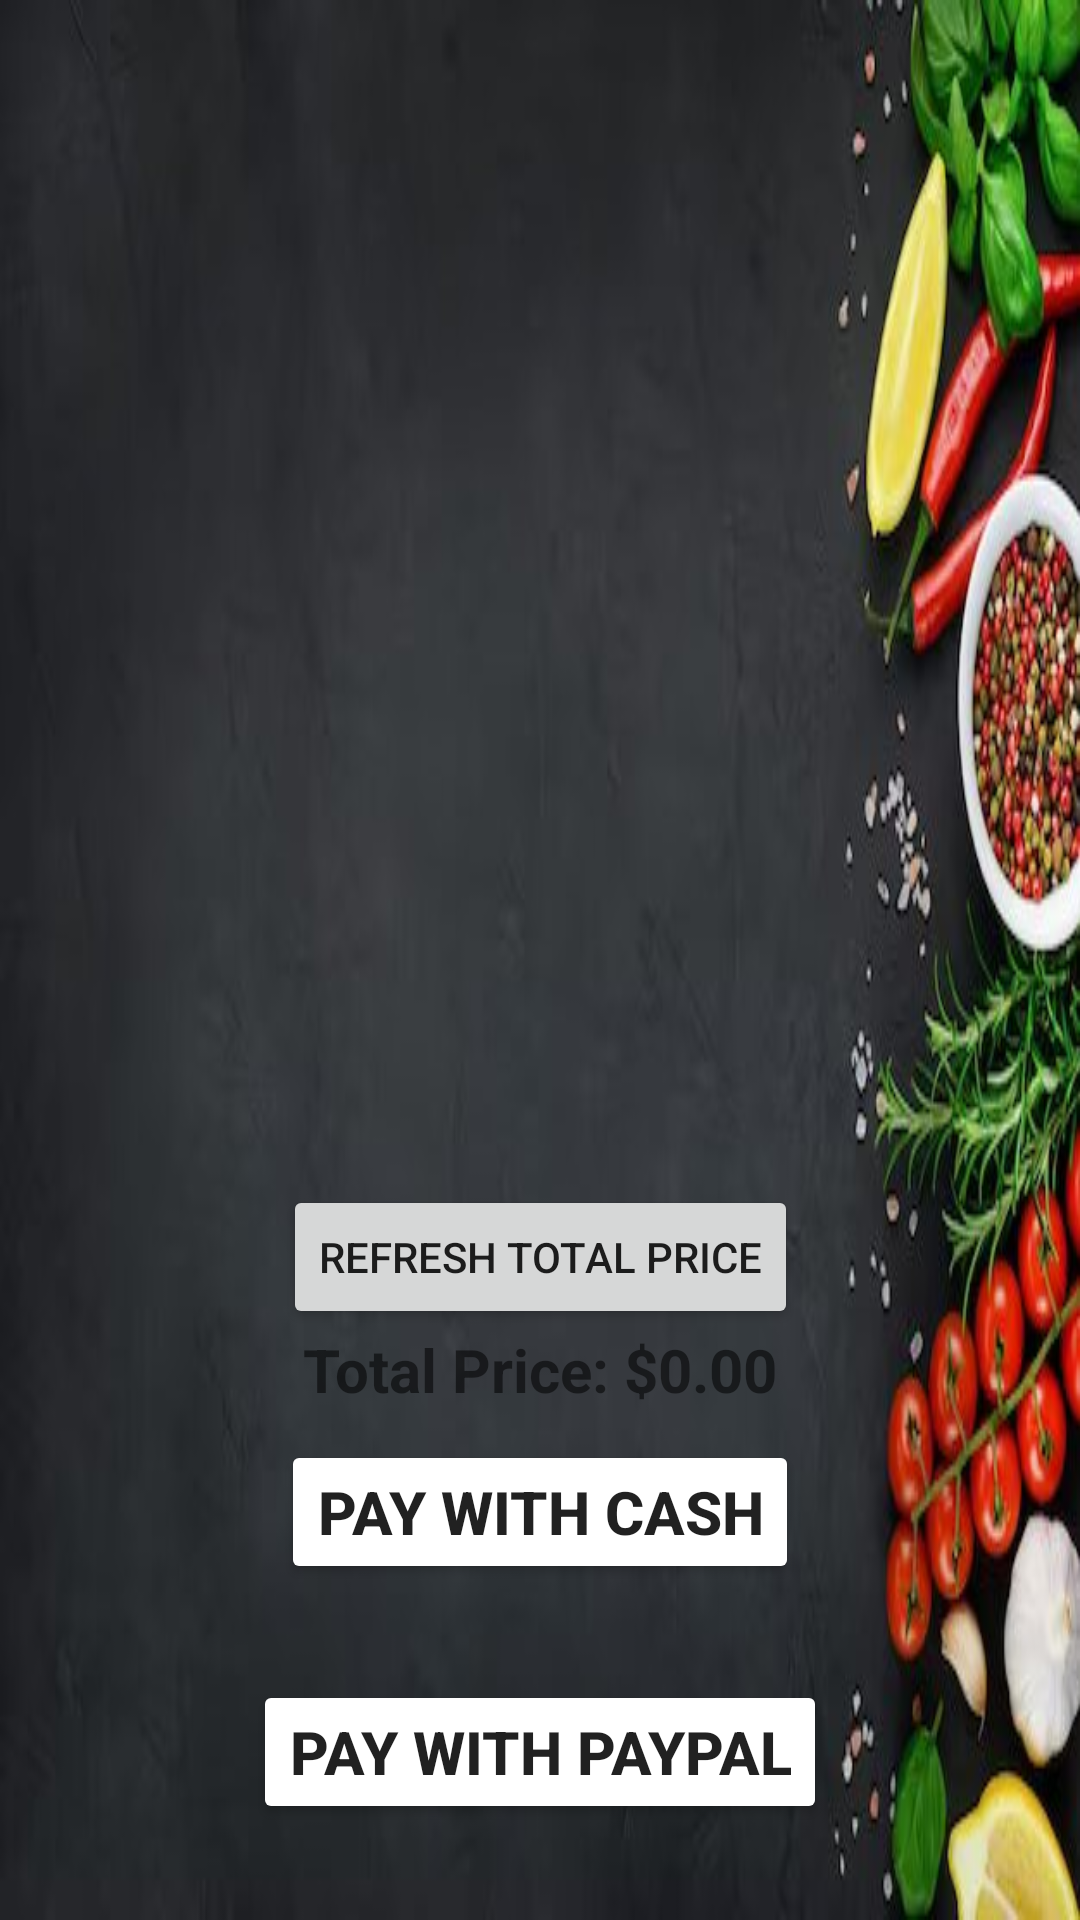

This screen was rendered from an Android layout file. Write that file and the resources it references.
<!-- AndroidManifest.xml: application theme Theme.FoodineApp -->
<!-- res/layout/activity_shopping_cart.xml -->
<?xml version="1.0" encoding="utf-8"?>
<androidx.constraintlayout.widget.ConstraintLayout xmlns:android="http://schemas.android.com/apk/res/android"
    xmlns:app="http://schemas.android.com/apk/res-auto"
    xmlns:tools="http://schemas.android.com/tools"
    android:layout_width="match_parent"
    android:layout_height="match_parent"
    android:background="@drawable/background"
    tools:context=".Activities.ShoppingCart">


    <androidx.recyclerview.widget.RecyclerView
        android:id="@+id/cartList"
        android:layout_width="match_parent"
        android:layout_height="match_parent"
        app:layout_constraintBottom_toBottomOf="parent"
        app:layout_constraintEnd_toEndOf="parent"
        app:layout_constraintStart_toStartOf="parent"
        app:layout_constraintTop_toTopOf="parent" />


    <TextView
        android:id="@+id/total_price"
        android:layout_width="wrap_content"
        android:layout_height="wrap_content"
        android:text="Total Price: $0.00"
        android:textColor="@color/red"
        android:textStyle="bold"
        android:textSize="20dp"
        app:layout_constraintEnd_toEndOf="parent"
        app:layout_constraintStart_toStartOf="parent"
        app:layout_constraintBottom_toTopOf="@+id/payCash"
        android:layout_marginBottom="10dp"
        />


    <Button
        android:id="@+id/btn_refresh"
        android:layout_width="wrap_content"
        android:layout_height="wrap_content"
        android:text="Refresh total price"
        app:layout_constraintBottom_toTopOf="@+id/total_price"
        app:layout_constraintEnd_toEndOf="parent"
        app:layout_constraintStart_toStartOf="parent" />

    <Button
        android:id="@+id/payCash"
        android:layout_width="wrap_content"
        android:layout_height="wrap_content"
        android:layout_marginBottom="32dp"
        android:backgroundTint="@color/orange"
        android:text="Pay with Cash"
        android:textSize="20dp"
        android:textStyle="bold"
        app:layout_constraintBottom_toTopOf="@+id/payOrder"
        app:layout_constraintEnd_toEndOf="parent"
        app:layout_constraintStart_toStartOf="parent" />


    <Button
        android:id="@+id/payOrder"
        android:layout_width="wrap_content"
        android:layout_height="wrap_content"
        android:layout_marginBottom="32dp"
        android:backgroundTint="@color/orange"
        android:text="Pay with paypal"
        android:textSize="20dp"
        android:textStyle="bold"
        app:layout_constraintBottom_toBottomOf="parent"
        app:layout_constraintEnd_toEndOf="parent"
        app:layout_constraintStart_toStartOf="parent" />



</androidx.constraintlayout.widget.ConstraintLayout>
<!-- resources referenced by this layout -->
<resources>
  <!-- drawable background: jpg bitmap (drawable, 29444 bytes) -->
  <style name="Theme.FoodineApp" parent="Theme.MaterialComponents.DayNight.DarkActionBar">
          
          <item name="colorPrimary">@color/purple_500</item>
          <item name="colorPrimaryVariant">@color/purple_700</item>
          <item name="colorOnPrimary">@color/white</item>
          
          <item name="colorSecondary">@color/teal_200</item>
          <item name="colorSecondaryVariant">@color/teal_700</item>
          <item name="colorOnSecondary">@color/black</item>
          
          <item name="android:statusBarColor" tools:targetApi="21">?attr/colorPrimaryVariant</item>
          
      </style>
  <!-- not gathered from this repository: default colours our renderer supplied (Android Studio template values) -->
  <color name="purple_500">#FF6200EE</color>
  <color name="purple_700">#FF3700B3</color>
  <color name="teal_200">#FF03DAC5</color>
  <color name="teal_700">#FF018786</color>
  <color name="black">#FF000000</color>
  <color name="white">#FFFFFFFF</color>
</resources>
